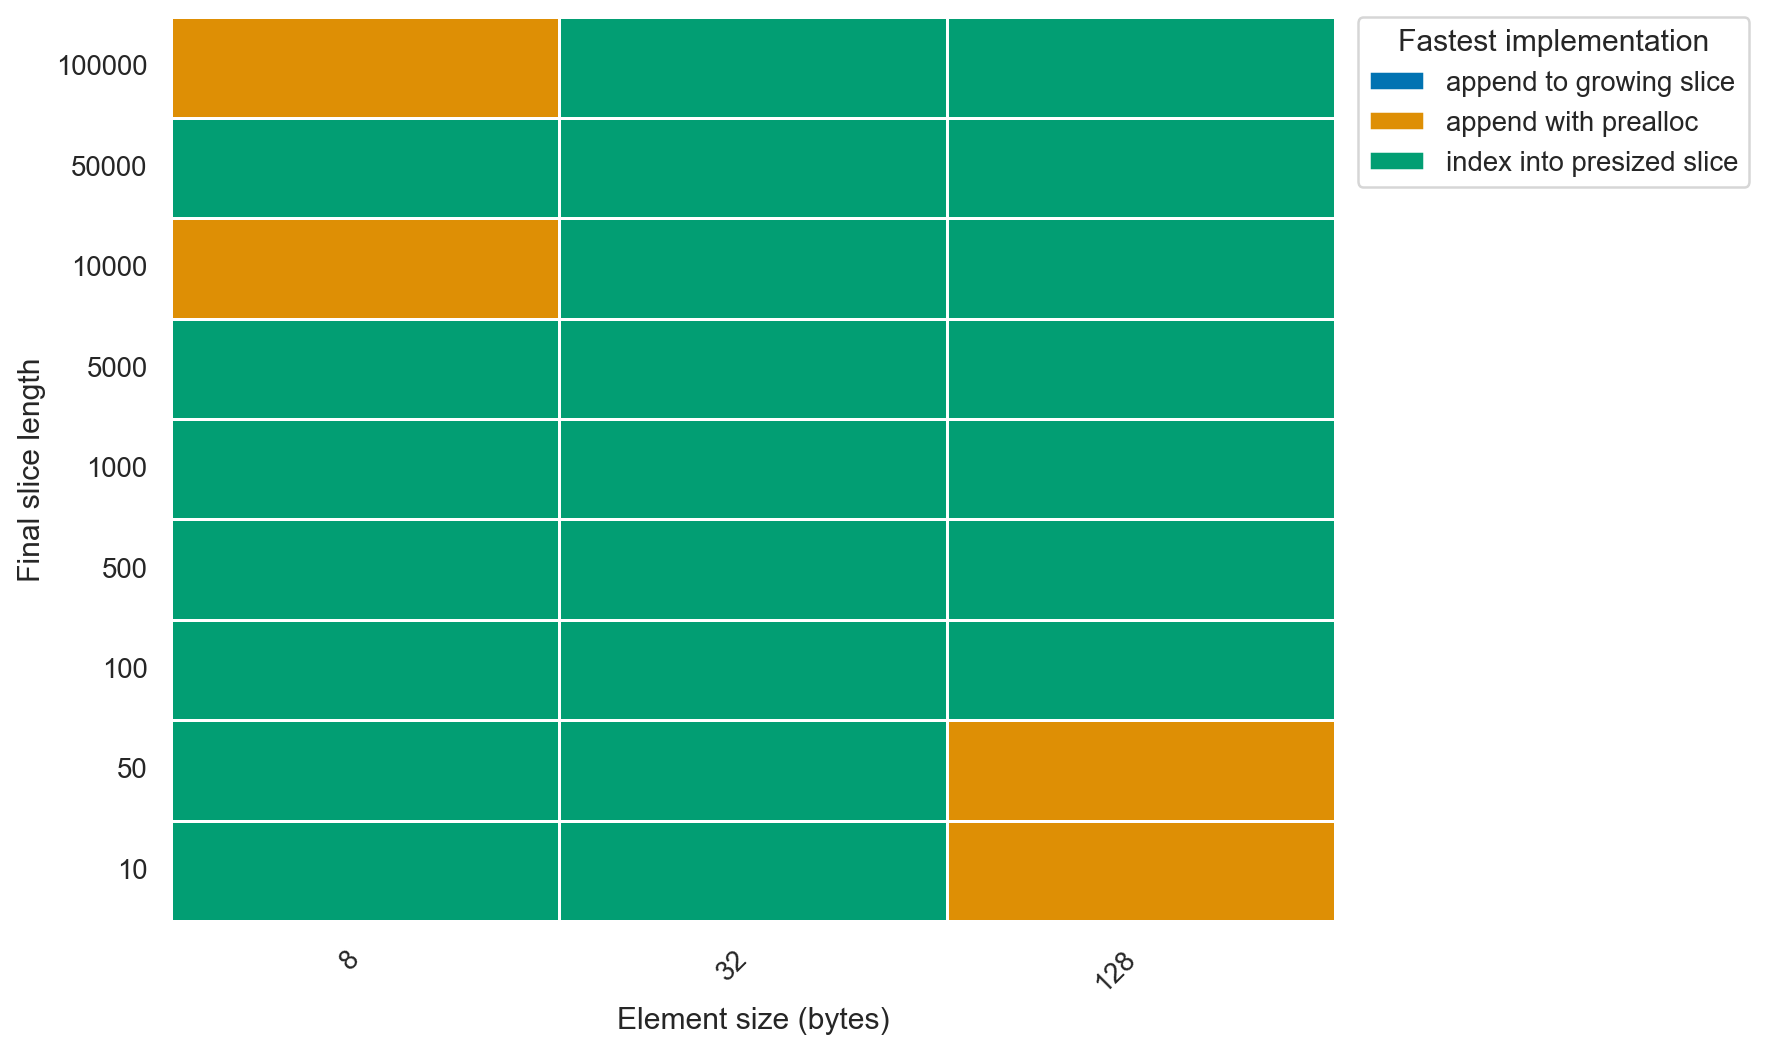

The data file committed next to this chart (first rows):
goos: darwin
goarch: arm64
pkg: github.com/lunemec/go-rule-of-thumb…
cpu: Apple M5
, BenchmarkBuildSlice-append_growth.txt, , BenchmarkBuildSlice-append_prealloc.txt, , , , BenchmarkBuildSlice-index_presized.txt, , , 
, sec/op, CI, sec/op, CI, vs base, P, sec/op, CI, vs base, P
BuildSlice/size=8_length=10-10, 5.3465e-08, 5%, 3.3665000000000004e-08, 2%, -37.03%, p=0.002 n=6, 2.8565000000000005e-08, 4%, -46.57%, p=0.002 n=6
BuildSlice/size=8_length=50-10, 1.6555000000000002e-07, 1%, 1.1010000000000001e-07, 2%, -33.49%, p=0.002 n=6, 8.538e-08, 4%, -48.43%, p=0.002 n=6
BuildSlice/size=8_length=100-10, 3.012e-07, 1%, 1.9535e-07, 12%, -35.14%, p=0.002 n=6, 1.4035e-07, 17%, -53.40%, p=0.002 n=6
BuildSlice/size=8_length=500-10, 1.2375e-06, 2%, 8.650500000000001e-07, 6%, -30.10%, p=0.002 n=6, 5.7695e-07, 2%, -53.38%, p=0.002 n=6
BuildSlice/size=8_length=1000-10, 2.8855000000000006e-06, 11%, 1.6600000000000002e-06, 4%, -42.47%, p=0.002 n=6, 1.268e-06, 7%, -56.06%, p=0.002 n=6
BuildSlice/size=8_length=5000-10, 1.4879000000000001e-05, 12%, 6.9535000000000004e-06, 6%, -53.27%, p=0.002 n=6, 6.904e-06, 3%, -53.60%, p=0.002 n=6
BuildSlice/size=8_length=10000-10, 3.4902e-05, 3%, 1.3270500000000001e-05, 7%, -61.98%, p=0.002 n=6, 1.4025e-05, 5%, -59.82%, p=0.002 n=6
BuildSlice/size=8_length=50000-10, 0.0001858, 1%, 7.69155e-05, 10%, -58.61%, p=0.002 n=6, 7.5015e-05, 1%, -59.63%, p=0.002 n=6
BuildSlice/size=8_length=100000-10, 0.0003334, 3%, 0.000135, 5%, -59.51%, p=0.002 n=6, 0.0001462, 2%, -56.15%, p=0.002 n=6
BuildSlice/size=32_length=10-10, 1.2365000000000003e-07, 3%, 5.5755e-08, 1%, -54.91%, p=0.002 n=6, 5.1805000000000006e-08, 1%, -58.10%, p=0.002 n=6
BuildSlice/size=32_length=50-10, 4.337e-07, 3%, 2.4635000000000003e-07, 13%, -43.20%, p=0.002 n=6, 2.048e-07, 0%, -52.78%, p=0.002 n=6
BuildSlice/size=32_length=100-10, 8.391e-07, 12%, 4.479e-07, 5%, -46.62%, p=0.002 n=6, 3.7395000000000004e-07, 7%, -55.43%, p=0.002 n=6
BuildSlice/size=32_length=500-10, 3.8435e-06, 12%, 2.0955e-06, 27%, -45.48%, p=0.002 n=6, 1.8365000000000001e-06, 13%, -52.22%, p=0.002 n=6
BuildSlice/size=32_length=1000-10, 9.301000000000001e-06, 19%, 3.4565000000000003e-06, 4%, -62.84%, p=0.002 n=6, 3.3565e-06, 4%, -63.91%, p=0.002 n=6
BuildSlice/size=32_length=5000-10, 5.6431e-05, 9%, 1.6247000000000002e-05, 2%, -71.21%, p=0.002 n=6, 1.5266e-05, 2%, -72.95%, p=0.002 n=6
BuildSlice/size=32_length=10000-10, 0.0001104, 8%, 3.342550000000001e-05, 2%, -69.73%, p=0.002 n=6, 3.1687500000000005e-05, 1%, -71.31%, p=0.002 n=6
BuildSlice/size=32_length=50000-10, 0.0005317, 15%, 0.0001557, 8%, -70.72%, p=0.002 n=6, 0.0001465, 2%, -72.45%, p=0.002 n=6
BuildSlice/size=32_length=100000-10, 0.0009674, 5%, 0.0002612, 3%, -73.00%, p=0.002 n=6, 0.0002423, 2%, -74.96%, p=0.002 n=6
BuildSlice/size=128_length=10-10, 5.010500000000001e-07, 16%, 2.288e-07, 5%, -54.34%, p=0.002 n=6, 2.327e-07, 18%, -53.56%, p=0.002 n=6
BuildSlice/size=128_length=50-10, 2.2825e-06, 15%, 9.492500000000001e-07, 1%, -58.41%, p=0.002 n=6, 9.65e-07, 1%, -57.72%, p=0.002 n=6
BuildSlice/size=128_length=100-10, 3.9569999999999996e-06, 11%, 1.8955e-06, 3%, -52.10%, p=0.002 n=6, 1.871e-06, 2%, -52.72%, p=0.002 n=6
BuildSlice/size=128_length=500-10, 1.48645e-05, 24%, 9.029000000000001e-06, 1%, -39.26%, p=0.002 n=6, 8.757000000000001e-06, 3%, -41.09%, p=0.002 n=6
BuildSlice/size=128_length=1000-10, 4.4674e-05, 20%, 1.7483000000000002e-05, 26%, -60.87%, p=0.002 n=6, 1.7232e-05, 2%, -61.43%, p=0.002 n=6
BuildSlice/size=128_length=5000-10, 0.0002082, 28%, 0.0002123, 97%, ~, p=1.000 n=6, 9.742750000000001e-05, 4%, -53.21%, p=0.002 n=6
BuildSlice/size=128_length=10000-10, 0.0004423, 26%, 0.0002918, 34%, -34.02%, p=0.002 n=6, 0.0001711, 7%, -61.31%, p=0.002 n=6
BuildSlice/size=128_length=50000-10, 0.001756, 9%, 0.00084, 51%, -52.17%, p=0.002 n=6, 0.0007101, 3%, -59.56%, p=0.002 n=6
BuildSlice/size=128_length=100000-10, 0.003126, 7%, 0.001489, 2%, -52.38%, p=0.002 n=6, 0.001393, 1%, -55.45%, p=0.002 n=6
geomean, 1.3341135359008195e-05, , 6.360014706219717e-06, , -52.33%, , 5.536397221957366e-06, , -58.50%, 
, BenchmarkBuildSlice-append_growth.txt, , BenchmarkBuildSlice-append_prealloc.txt, , , , BenchmarkBuildSlice-index_presized.txt, , , 
, B/op, CI, B/op, CI, vs base, P, B/op, CI, vs base, P
BuildSlice/size=8_length=10-10, 216, 0%, 104, 0%, -51.85%, p=0.002 n=6, 104, 0%, -51.85%, p=0.002 n=6
BuildSlice/size=8_length=50-10, 984, 0%, 440, 0%, -55.28%, p=0.002 n=6, 440, 0%, -55.28%, p=0.002 n=6
BuildSlice/size=8_length=100-10, 2008, 0%, 920, 0%, -54.18%, p=0.002 n=6, 920, 0%, -54.18%, p=0.002 n=6
BuildSlice/size=8_length=500-10, 8152, 0%, 4120, 0%, -49.46%, p=0.002 n=6, 4120, 0%, -49.46%, p=0.002 n=6
BuildSlice/size=8_length=1000-10, 25176, 0%, 8216, 0%, -67.37%, p=0.002 n=6, 8216, 0%, -67.37%, p=0.002 n=6
BuildSlice/size=8_length=5000-10, 128216, 0%, 40984, 0%, -68.04%, p=0.002 n=6, 40984, 0%, -68.04%, p=0.002 n=6
BuildSlice/size=8_length=10000-10, 357593, 0%, 81944, 0%, -77.08%, p=0.002 n=6, 81944, 0%, -77.08%, p=0.002 n=6
BuildSlice/size=8_length=50000-10, 1.9550475e+06, 0%, 401432, 0%, -79.47%, p=0.002 n=6, 401432, 0%, -79.47%, p=0.002 n=6
BuildSlice/size=8_length=100000-10, 4.101366e+06, 0%, 802842, 0%, -80.43%, p=0.002 n=6, 802842, 0%, -80.43%, p=0.002 n=6
BuildSlice/size=32_length=10-10, 984, 0%, 344, 0%, -65.04%, p=0.002 n=6, 344, 0%, -65.04%, p=0.002 n=6
BuildSlice/size=32_length=50-10, 4056, 0%, 1816, 0%, -55.23%, p=0.002 n=6, 1816, 0%, -55.23%, p=0.002 n=6
BuildSlice/size=32_length=100-10, 8152, 0%, 3224, 0%, -60.45%, p=0.002 n=6, 3224, 0%, -60.45%, p=0.002 n=6
BuildSlice/size=32_length=500-10, 32728, 0%, 16408, 0%, -49.87%, p=0.002 n=6, 16408, 0%, -49.87%, p=0.002 n=6
BuildSlice/size=32_length=1000-10, 100953, 0%, 32792, 0%, -67.52%, p=0.002 n=6, 32792, 0%, -67.52%, p=0.002 n=6
BuildSlice/size=32_length=5000-10, 715362, 0%, 163864, 0%, -77.09%, p=0.002 n=6, 163864, 0%, -77.09%, p=0.002 n=6
BuildSlice/size=32_length=10000-10, 1.313388e+06, 0%, 327705, 0%, -75.05%, p=0.002 n=6, 327705, 0%, -75.05%, p=0.002 n=6
BuildSlice/size=32_length=50000-10, 8.0554525e+06, 0%, 1.605658e+06, 0%, -80.07%, p=0.002 n=6, 1.605658e+06, 0%, -80.07%, p=0.002 n=6
BuildSlice/size=32_length=100000-10, 1.64030905e+07, 0%, 3.203098e+06, 0%, -80.47%, p=0.002 n=6, 3.203098e+06, 0%, -80.47%, p=0.002 n=6
BuildSlice/size=128_length=10-10, 3992, 0%, 1304, 0%, -67.33%, p=0.002 n=6, 1304, 0%, -67.33%, p=0.002 n=6
BuildSlice/size=128_length=50-10, 16280, 0%, 6552, 0%, -59.75%, p=0.002 n=6, 6552, 0%, -59.75%, p=0.002 n=6
BuildSlice/size=128_length=100-10, 32664, 0%, 13592, 0%, -58.39%, p=0.002 n=6, 13592, 0%, -58.39%, p=0.002 n=6
BuildSlice/size=128_length=500-10, 130970, 0%, 65560, 0%, -49.94%, p=0.002 n=6, 65560, 0%, -49.94%, p=0.002 n=6
BuildSlice/size=128_length=1000-10, 401312, 0%, 131096, 0%, -67.33%, p=0.002 n=6, 131096, 0%, -67.33%, p=0.002 n=6
BuildSlice/size=128_length=5000-10, 2.621349e+06, 0%, 647204, 0%, -75.31%, p=0.002 n=6, 647193, 0%, -75.31%, p=0.002 n=6
BuildSlice/size=128_length=10000-10, 6.201279e+06, 0%, 1.286175e+06, 0%, -79.26%, p=0.002 n=6, 1.28617e+06, 0%, -79.26%, p=0.002 n=6
... 33 more rows
